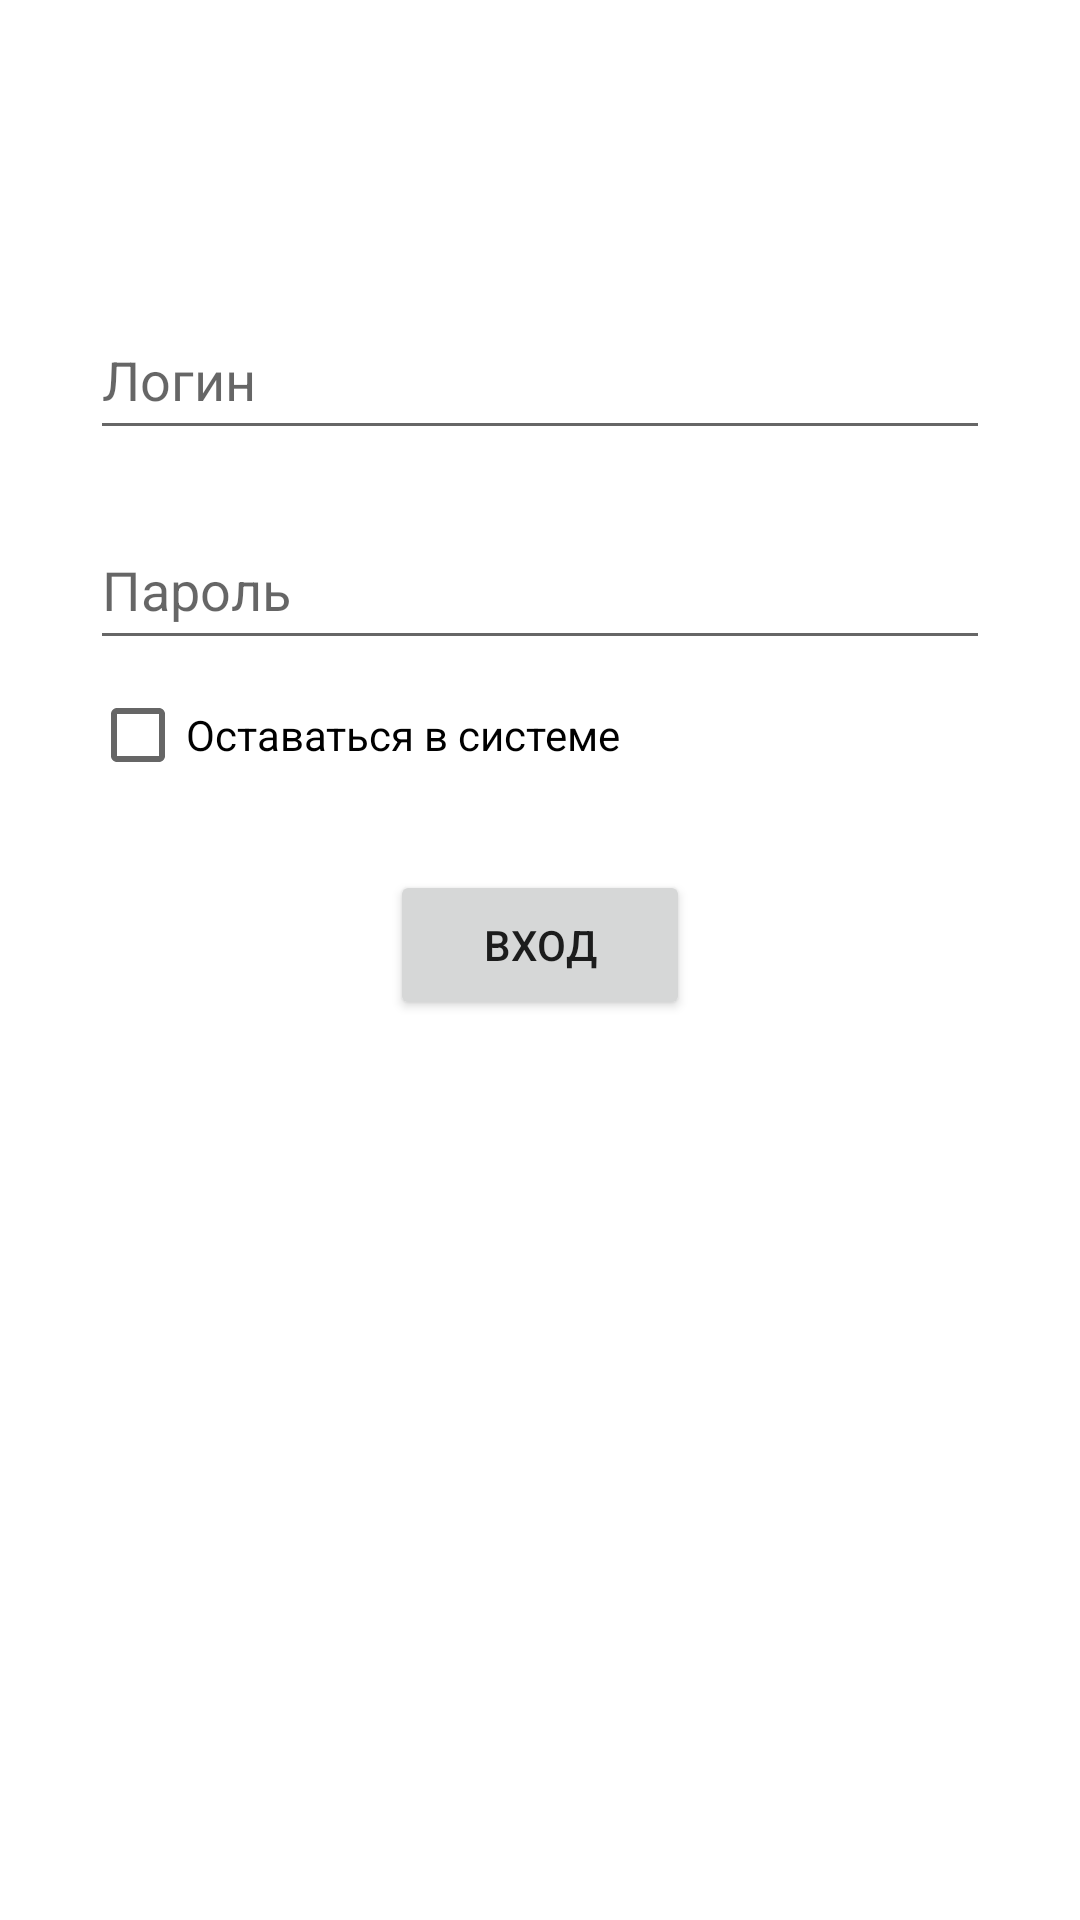

The Android layout XML behind this screen, and the referenced resources:
<!-- AndroidManifest.xml: application theme Theme.Sipi -->
<!-- res/layout/login_activity.xml -->
<?xml version="1.0" encoding="utf-8"?>
<androidx.constraintlayout.widget.ConstraintLayout xmlns:android="http://schemas.android.com/apk/res/android"
    xmlns:app="http://schemas.android.com/apk/res-auto"
    xmlns:tools="http://schemas.android.com/tools"
    android:layout_width="match_parent"
    android:layout_height="match_parent"
    tools:context=".Login">

    <EditText
        android:id="@+id/edit_login"
        android:layout_width="300dp"
        android:layout_height="50dp"
        app:layout_constraintStart_toStartOf="parent"
        app:layout_constraintEnd_toEndOf="parent"
        app:layout_constraintTop_toTopOf="parent"
        android:layout_marginTop="100dp"
        android:hint="@string/login_string"
        android:inputType="text"
        android:maxLines="1"
        android:maxLength="40" />

    <EditText
        android:id="@+id/edit_password"
        android:layout_width="300dp"
        android:layout_height="50dp"
        app:layout_constraintTop_toBottomOf="@id/edit_login"
        app:layout_constraintStart_toStartOf="parent"
        app:layout_constraintEnd_toEndOf="parent"
        android:layout_marginTop="20dp"
        android:hint="@string/password_string"
        android:inputType="textPassword"
        android:maxLines="1"
        android:maxLength="50" />

    <CheckBox
        android:id="@+id/checkbox"
        android:layout_width="300dp"
        android:layout_height="50dp"
        app:layout_constraintStart_toStartOf="@id/edit_password"
        app:layout_constraintTop_toBottomOf="@id/edit_password"
        android:text="@string/string_keep_alive"/>


    <Button
        android:id="@+id/btn_login"
        android:layout_width="100dp"
        android:layout_height="50dp"
        app:layout_constraintTop_toBottomOf="@id/checkbox"
        app:layout_constraintStart_toStartOf="parent"
        app:layout_constraintEnd_toEndOf="parent"
        android:layout_marginTop="20dp"
        android:text="@string/enter_string" />



</androidx.constraintlayout.widget.ConstraintLayout>
<!-- resources referenced by this layout -->
<resources>
  <string name="enter_string">Вход</string>
  <string name="login_string">Логин</string>
  <string name="password_string">Пароль</string>
  <string name="string_keep_alive">Оставаться в системе</string>
  <style name="Theme.Sipi" parent="Theme.MaterialComponents.DayNight.DarkActionBar">
          
          <item name="colorPrimary">@color/purple_500</item>
          <item name="colorPrimaryVariant">@color/purple_700</item>
          <item name="colorOnPrimary">@color/white</item>
          
          <item name="colorSecondary">@color/teal_200</item>
          <item name="colorSecondaryVariant">@color/teal_700</item>
          <item name="colorOnSecondary">@color/black</item>
          
          <item name="android:statusBarColor">?attr/colorPrimaryVariant</item>
          
      </style>
  <!-- not gathered from this repository: default colours our renderer supplied (Android Studio template values) -->
  <color name="purple_500">#FF6200EE</color>
  <color name="purple_700">#FF3700B3</color>
  <color name="teal_200">#FF03DAC5</color>
  <color name="teal_700">#FF018786</color>
  <color name="black">#FF000000</color>
  <color name="white">#FFFFFFFF</color>
</resources>
